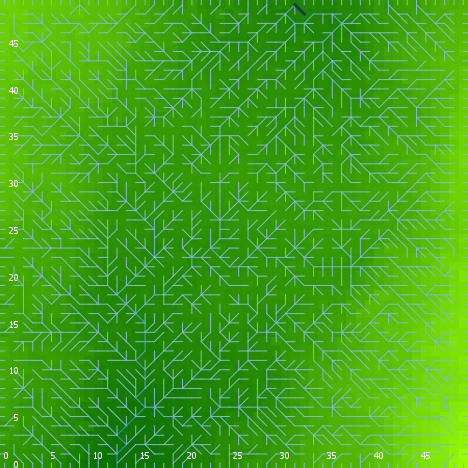

The file beside this chart, header and first rows:
export-world data (NetLogo 6.0.4)
land.nlogo
01/13/2020 23:45:03:240 +0000
RANDOM STATE
0 0 -1727483681 457 0.8432596027552091 f…
GLOBALS
min-pxcor, max-pxcor, min-pycor, max-pycor, perspective, subject, nextIndex, directed-links, ticks, algorithm-style, continentality, display-mode, do-fill-sinks, elevationdistribution, elevationnoise, elevationsmoothstep, featureanglerange, landoceanratio, maxdist, maxelevation, minelevation, numcontinents, numoceans, numranges
0, 49, 0, 49, 0, nobody, 2600, "UNDIRECTED", -1, "C#", 1903, "terrain", true, [0.6733179155868928 0.8628338400950882 0…, 0.839, 1, 22.35, 1, 34.65, 2.974, 0.2215, 6, 2, 0
TURTLES
who, color, heading, xcor, ycor, shape, label, label-color, breed, hidden?, size, pen-size, pen-mode, points
0, 65, 268, 44, 44, "default", "", 9.9, {breed flowholders}, true, 1, 1, "up", 
1, 35, 135, 11, 43, "default", "", 9.9, {breed flowholders}, true, 1, 1, "up", 
2, 135, 202, 9, 37, "default", "", 9.9, {breed flowholders}, true, 1, 1, "up", 
3, 97, 180, 40, 0, "line half", "", 9.9, {breed flowholders}, false, 1, 1, "up", 
4, 65, 91, 44, 33, "default", "", 9.9, {breed flowholders}, true, 1, 1, "up", 
5, 15, 86, 14, 47, "default", "", 9.9, {breed flowholders}, true, 1, 1, "up", 
6, 75, 11, 26, 11, "default", "", 9.9, {breed flowholders}, true, 1, 1, "up", 
7, 97, 180, 46, 0, "line half", "", 9.9, {breed flowholders}, false, 1, 1, "up", 
8, 35, 323, 6, 38, "default", "", 9.9, {breed flowholders}, true, 1, 1, "up", 
9, 105, 116, 45, 6, "default", "", 9.9, {breed flowholders}, true, 1, 1, "up", 
10, 35, 149, 21, 35, "default", "", 9.9, {breed flowholders}, true, 1, 1, "up", 
11, 5, 279, 41, 41, "default", "", 9.9, {breed flowholders}, true, 1, 1, "up", 
12, 45, 77, 15, 27, "default", "", 9.9, {breed flowholders}, true, 1, 1, "up", 
13, 25, 199, 38, 11, "default", "", 9.9, {breed flowholders}, true, 1, 1, "up", 
14, 115, 60, 35, 9, "default", "", 9.9, {breed flowholders}, true, 1, 1, "up", 
15, 125, 68, 27, 2, "default", "", 9.9, {breed flowholders}, true, 1, 1, "up", 
16, 97, 270, 0, 43, "line half", "", 9.9, {breed flowholders}, false, 1, 1, "up", 
17, 75, 89, 41, 39, "default", "", 9.9, {breed flowholders}, true, 1, 1, "up", 
18, 75, 191, 17, 40, "default", "", 9.9, {breed flowholders}, true, 1, 1, "up", 
19, 105, 286, 11, 18, "default", "", 9.9, {breed flowholders}, true, 1, 1, "up", 
20, 45, 109, 34, 12, "default", "", 9.9, {breed flowholders}, true, 1, 1, "up", 
21, 35, 35, 18, 13, "default", "", 9.9, {breed flowholders}, true, 1, 1, "up", 
22, 5, 220, 10, 42, "default", "", 9.9, {breed flowholders}, true, 1, 1, "up", 
23, 45, 87, 23, 40, "default", "", 9.9, {breed flowholders}, true, 1, 1, "up", 
24, 25, 160, 42, 27, "default", "", 9.9, {breed flowholders}, true, 1, 1, "up", 
25, 97, 0, 4, 49, "line half", "", 9.9, {breed flowholders}, false, 1, 1, "up", 
26, 75, 65, 15, 18, "default", "", 9.9, {breed flowholders}, true, 1, 1, "up", 
27, 35, 289, 4, 34, "default", "", 9.9, {breed flowholders}, true, 1, 1, "up", 
28, 75, 290, 34, 30, "default", "", 9.9, {breed flowholders}, true, 1, 1, "up", 
29, 105, 351, 11, 37, "default", "", 9.9, {breed flowholders}, true, 1, 1, "up", 
30, 135, 241, 10, 20, "default", "", 9.9, {breed flowholders}, true, 1, 1, "up", 
31, 65, 165, 20, 27, "default", "", 9.9, {breed flowholders}, true, 1, 1, "up", 
32, 97, 180, 31, 0, "line half", "", 9.9, {breed flowholders}, false, 1, 1, "up", 
33, 135, 326, 41, 29, "default", "", 9.9, {breed flowholders}, true, 1, 1, "up", 
34, 5, 224, 46, 37, "default", "", 9.9, {breed flowholders}, true, 1, 1, "up", 
35, 25, 281, 6, 25, "default", "", 9.9, {breed flowholders}, true, 1, 1, "up", 
36, 15, 41, 46, 39, "default", "", 9.9, {breed flowholders}, true, 1, 1, "up", 
37, 65, 88, 39, 35, "default", "", 9.9, {breed flowholders}, true, 1, 1, "up", 
38, 75, 116, 8, 16, "default", "", 9.9, {breed flowholders}, true, 1, 1, "up", 
39, 55, 245, 9, 12, "default", "", 9.9, {breed flowholders}, true, 1, 1, "up", 
40, 125, 34, 16, 2, "default", "", 9.9, {breed flowholders}, true, 1, 1, "up", 
41, 85, 294, 7, 15, "default", "", 9.9, {breed flowholders}, true, 1, 1, "up", 
42, 35, 286, 41, 27, "default", "", 9.9, {breed flowholders}, true, 1, 1, "up", 
43, 35, 139, 10, 13, "default", "", 9.9, {breed flowholders}, true, 1, 1, "up", 
44, 15, 228, 22, 4, "default", "", 9.9, {breed flowholders}, true, 1, 1, "up", 
45, 65, 63, 44, 5, "default", "", 9.9, {breed flowholders}, true, 1, 1, "up", 
46, 55, 120, 10, 10, "default", "", 9.9, {breed flowholders}, true, 1, 1, "up", 
47, 45, 48, 22, 23, "default", "", 9.9, {breed flowholders}, true, 1, 1, "up", 
48, 115, 171, 40, 11, "default", "", 9.9, {breed flowholders}, true, 1, 1, "up", 
49, 25, 113, 20, 32, "default", "", 9.9, {breed flowholders}, true, 1, 1, "up", 
50, 115, 22, 44, 28, "default", "", 9.9, {breed flowholders}, true, 1, 1, "up", 
... 7,514 more rows
